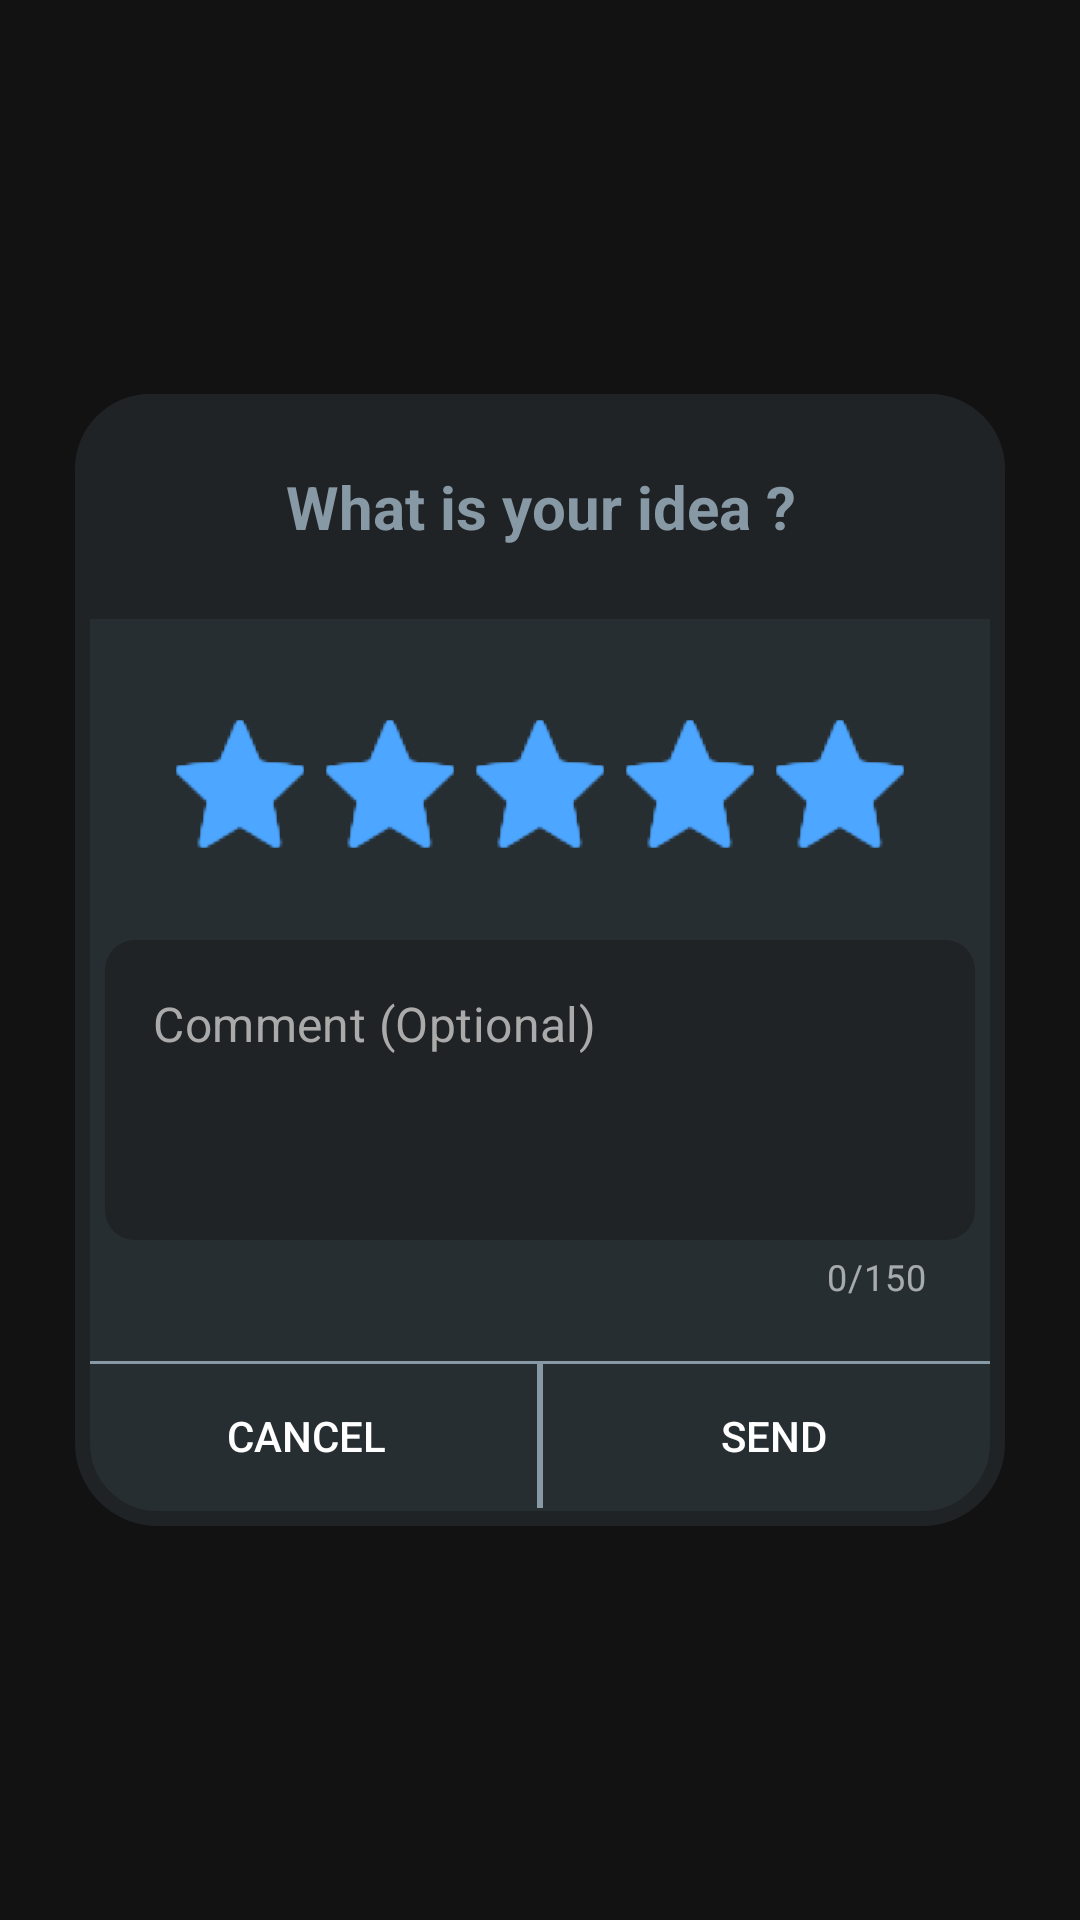

Reconstruct the res/layout file that produces this screen, plus the resources it refers to.
<!-- AndroidManifest.xml: application theme Theme.Fikirzadem -->
<!-- res/layout/post_like_dialog.xml -->
<?xml version="1.0" encoding="utf-8"?>
<layout xmlns:android="http://schemas.android.com/apk/res/android"
    xmlns:app="http://schemas.android.com/apk/res-auto">

    <androidx.constraintlayout.widget.ConstraintLayout
        android:layout_width="match_parent"
        android:layout_height="match_parent"
        android:soundEffectsEnabled="false">

        <androidx.constraintlayout.widget.ConstraintLayout
            android:id="@+id/constraintLikeDialog"
            android:layout_width="wrap_content"
            android:layout_height="wrap_content"
            android:background="@drawable/shape_like_question"
            android:orientation="vertical"
            android:soundEffectsEnabled="false"
            app:layout_constraintBottom_toBottomOf="parent"
            app:layout_constraintEnd_toEndOf="parent"
            app:layout_constraintStart_toStartOf="parent"
            app:layout_constraintTop_toTopOf="parent">

            <LinearLayout
                android:id="@+id/linearLayout3"
                android:layout_width="0dp"
                android:layout_height="75dp"
                android:background="@drawable/shape_like_question_top"
                android:orientation="horizontal"
                app:layout_constraintEnd_toEndOf="parent"
                app:layout_constraintStart_toStartOf="parent"
                app:layout_constraintTop_toTopOf="parent">

                <TextView
                    android:layout_width="0dp"
                    android:layout_height="wrap_content"
                    android:layout_gravity="center"
                    android:layout_weight="1"
                    android:text="@string/your_idea"
                    android:textAlignment="center"
                    android:textColor="#8899A6"
                    android:textSize="20sp"
                    android:textStyle="bold" />
            </LinearLayout>

            <RatingBar
                android:id="@+id/ratingPostLike"
                android:layout_width="wrap_content"
                android:layout_height="wrap_content"
                android:layout_marginStart="30dp"
                android:layout_marginTop="30dp"
                android:layout_marginEnd="30dp"
                android:max="5"
                android:progressDrawable="@drawable/shape_like_question_rating"
                android:rating="5"
                android:soundEffectsEnabled="false"
                app:layout_constraintEnd_toEndOf="parent"
                app:layout_constraintStart_toStartOf="parent"
                app:layout_constraintTop_toBottomOf="@+id/linearLayout3" />

            <com.google.android.material.textfield.TextInputLayout
                android:id="@+id/txtRatingCommentLayout"
                style="@style/Widget.MaterialComponents.TextInputLayout.OutlinedBox"
                android:layout_width="0dp"
                android:layout_height="wrap_content"
                android:layout_marginStart="10dp"
                android:layout_marginTop="20dp"
                android:layout_marginEnd="10dp"
                android:textColorHint="@android:color/darker_gray"
                app:boxBackgroundColor="#1F2326"
                app:boxBackgroundMode="outline"
                app:boxCollapsedPaddingTop="10dp"
                app:boxCornerRadiusBottomEnd="10dp"
                app:boxCornerRadiusBottomStart="10dp"
                app:boxCornerRadiusTopEnd="10dp"
                app:boxCornerRadiusTopStart="10dp"
                app:boxStrokeColor="#1F2326"
                app:boxStrokeWidth="0dp"
                app:boxStrokeWidthFocused="0dp"
                app:counterEnabled="true"
                app:counterMaxLength="150"
                app:endIconMode="clear_text"
                app:expandedHintEnabled="true"
                app:hintAnimationEnabled="false"
                app:hintEnabled="false"
                app:hintTextColor="#FFFFFF"
                app:layout_constraintEnd_toEndOf="parent"
                app:layout_constraintStart_toStartOf="parent"
                app:layout_constraintTop_toBottomOf="@+id/ratingPostLike">

                <com.google.android.material.textfield.TextInputEditText
                    android:id="@+id/txtRatingComment"
                    android:layout_width="match_parent"
                    android:layout_height="wrap_content"
                    android:digits="ABCÇDEFGĞHIİJKLMNOÖPRSŞTUÜVYZQWXabcçdefgğhıijklmnoöprsştuüvyzqwx0123456789.-_@ "
                    android:gravity="clip_horizontal"
                    android:hint="@string/rating_comment"
                    android:imeOptions="actionDone"
                    android:inputType="textImeMultiLine"
                    android:longClickable="false"
                    android:maxHeight="175dp"
                    android:maxLength="150"
                    android:minHeight="100dp"
                    android:saveEnabled="true"
                    android:spaceFilter="@{true}"
                    android:textAllCaps="false"
                    android:textColor="#FFFFFF"
                    android:textColorHint="@android:color/darker_gray"
                    android:textIsSelectable="false"
                    android:textMenuFilter="@{true}" />

            </com.google.android.material.textfield.TextInputLayout>

            <androidx.constraintlayout.widget.ConstraintLayout
                android:layout_width="0dp"
                android:layout_height="wrap_content"
                android:layout_marginTop="20dp"
                android:layout_marginBottom="6dp"
                android:soundEffectsEnabled="false"
                app:layout_constraintBottom_toBottomOf="parent"
                app:layout_constraintEnd_toEndOf="parent"
                app:layout_constraintHorizontal_bias="0.0"
                app:layout_constraintStart_toStartOf="parent"
                app:layout_constraintTop_toBottomOf="@+id/txtRatingCommentLayout"
                app:layout_constraintVertical_bias="1.0">

                <View
                    android:id="@id/viewSuggestionWhite"
                    android:layout_width="0dp"
                    android:layout_height="1dp"
                    android:layout_marginStart="5dp"
                    android:layout_marginEnd="5dp"
                    android:background="#8899A6"
                    android:soundEffectsEnabled="false"
                    app:layout_constraintEnd_toEndOf="parent"
                    app:layout_constraintStart_toStartOf="parent"
                    app:layout_constraintTop_toTopOf="parent" />

                <LinearLayout
                    android:layout_width="match_parent"
                    android:layout_height="wrap_content"
                    android:orientation="horizontal"
                    android:soundEffectsEnabled="false"
                    app:layout_constraintBottom_toBottomOf="parent"
                    app:layout_constraintEnd_toEndOf="parent"
                    app:layout_constraintStart_toStartOf="parent"
                    app:layout_constraintTop_toBottomOf="@id/viewSuggestionWhite">

                    <androidx.appcompat.widget.AppCompatButton
                        android:id="@+id/btnLikeCancel"
                        android:layout_width="wrap_content"
                        android:layout_height="wrap_content"
                        android:layout_weight="1"
                        android:background="@android:color/transparent"
                        android:soundEffectsEnabled="false"
                        android:text="@string/cancel" />

                    <View
                        android:layout_width="2dp"
                        android:layout_height="match_parent"
                        android:background="#8899A6"
                        android:soundEffectsEnabled="false" />

                    <androidx.appcompat.widget.AppCompatButton
                        android:id="@+id/btnLikeSend"
                        android:layout_width="wrap_content"
                        android:layout_height="wrap_content"
                        android:layout_weight="1"
                        android:background="@android:color/transparent"
                        android:soundEffectsEnabled="false"
                        android:text="@string/send" />

                </LinearLayout>

            </androidx.constraintlayout.widget.ConstraintLayout>

        </androidx.constraintlayout.widget.ConstraintLayout>

        <View
            android:id="@+id/viewLikeDialog"
            android:layout_width="0dp"
            android:layout_height="1dp"
            app:layout_constraintBottom_toBottomOf="parent"
            app:layout_constraintEnd_toEndOf="parent"
            app:layout_constraintStart_toStartOf="parent" />

    </androidx.constraintlayout.widget.ConstraintLayout>

</layout>
<!-- resources referenced by this layout -->
<resources>
  <!-- drawable shape_like_question (drawable) -->
  <?xml version="1.0" encoding="utf-8"?>
  <layer-list xmlns:tools="http://schemas.android.com/tools"
      xmlns:android="http://schemas.android.com/apk/res/android"
      tools:keep="@drawable/shape_feed_postbox">
      <item>
          <shape>
              <corners android:radius="25dp" />
              <stroke android:width="5dp" android:color="#1F2326" />
              <gradient android:startColor="#272E32" android:endColor="#272E32" />
          </shape>
      </item>
  </layer-list>
  <!-- drawable shape_like_question_rating (drawable) -->
  <?xml version="1.0" encoding="utf-8"?>
  <layer-list xmlns:android="http://schemas.android.com/apk/res/android">
      <item android:id="@android:id/background" android:drawable="@drawable/rating_background" />
      <item android:id="@android:id/secondaryProgress" android:drawable="@drawable/rating_secondary_progress" />
      <item android:id="@android:id/progress" android:drawable="@drawable/rating_progres" />
  </layer-list>
  <!-- drawable shape_like_question_top (drawable) -->
  <?xml version="1.0" encoding="utf-8"?>
  <layer-list xmlns:tools="http://schemas.android.com/tools"
      xmlns:android="http://schemas.android.com/apk/res/android"
      tools:keep="@drawable/shape_feed_postbox">
      <item>
          <shape>
              <corners android:topLeftRadius="25dp" android:topRightRadius="25dp"/>
              <gradient android:startColor="#1F2326" android:endColor="#1F2326" />
          </shape>
      </item>
  </layer-list>
  <string name="cancel">Cancel</string>
  <string name="rating_comment">Comment (Optional)</string>
  <string name="send">Send</string>
  <string name="your_idea">What is your idea ?</string>
  <style name="Theme.Fikirzadem" parent="Theme.MaterialComponents.NoActionBar">
  
          <item name="colorPrimary">@color/txtBoxColor</item>
          <item name="android:popupMenuStyle">@style/PopupMenu</item>
          <item name="popupMenuStyle">@style/PopupMenu</item>
          <item name="background">@color/theme</item>
          <item name="colorAccent">#4DA6FF</item>
      </style>
  <!-- drawable rating_background: webp bitmap (drawable, 474 bytes) -->
  <!-- drawable rating_secondary_progress: webp bitmap (drawable, 410 bytes) -->
  <!-- drawable rating_progres: webp bitmap (drawable, 344 bytes) -->
  <color name="txtBoxColor">#3F4549</color>
  <style name="PopupMenu" parent="ThemeOverlay.AppCompat.Dark"> <item name="android:popupBackground">#252C30</item> </style>
  <color name="theme">#272E32</color>
</resources>
